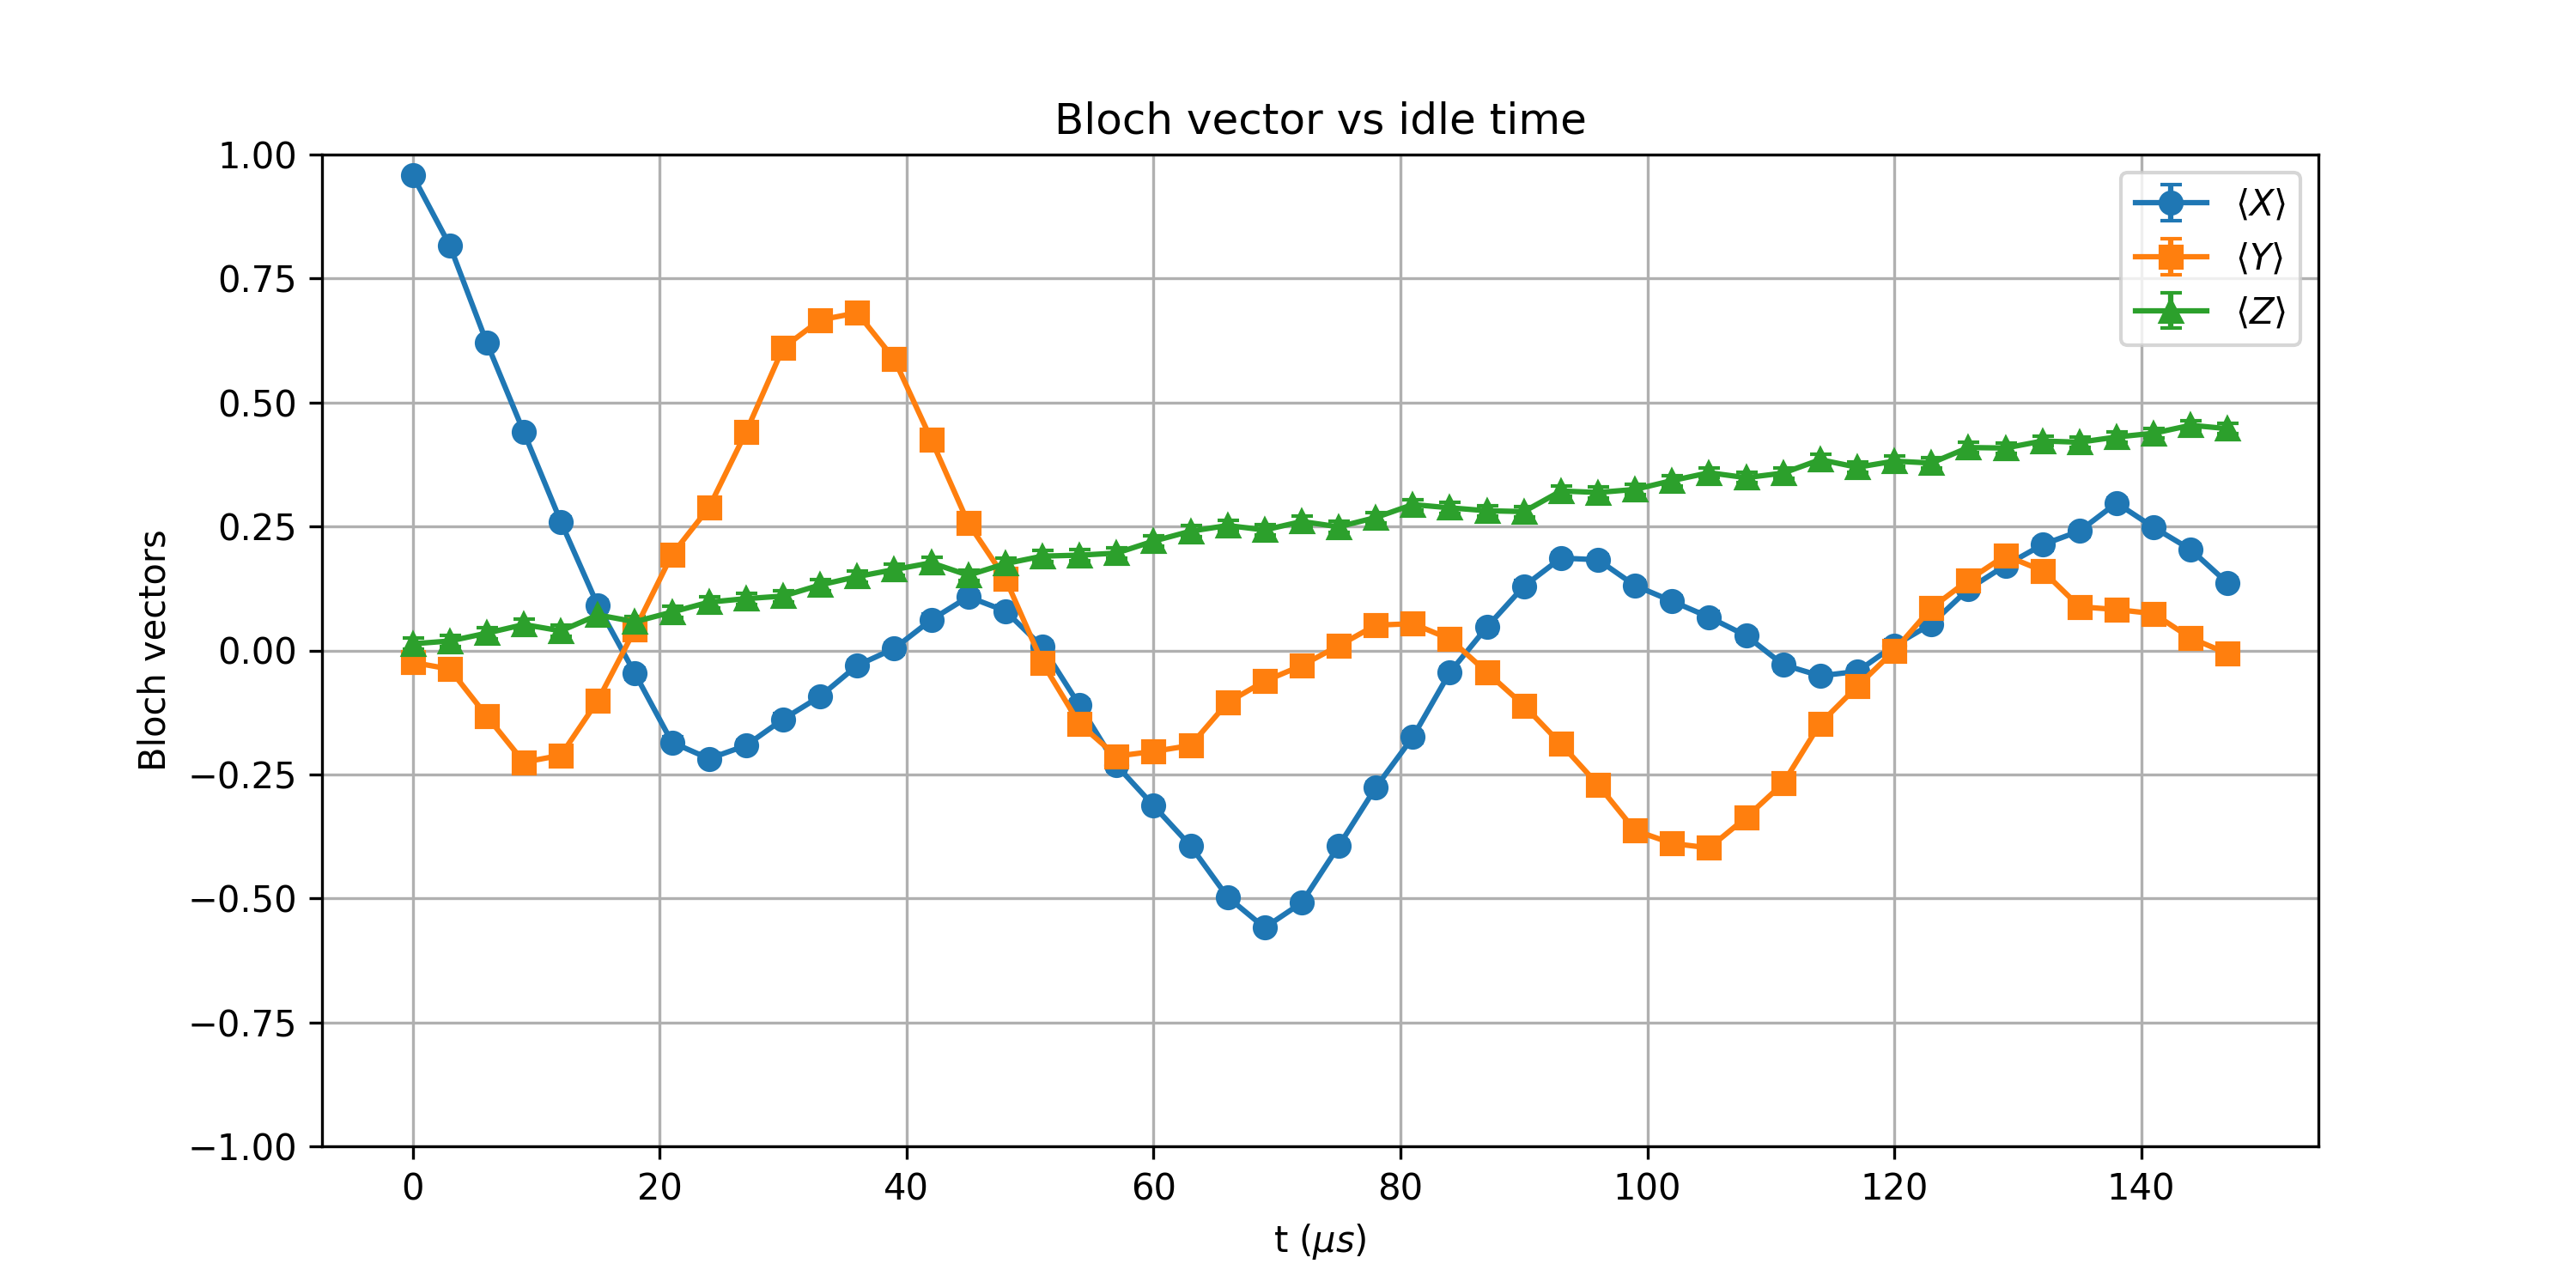

The file beside this chart, header and first rows:
t_us, X_mean, Y_mean, Z_mean, X_std, Y_std, Z_std
0.0, 0.9578, -0.02417, 0.01343, 0.003177, 0.01105, 0.01105
3, 0.8167, -0.0376, 0.01904, 0.006376, 0.01104, 0.01105
6, 0.6204, -0.1326, 0.03491, 0.008666, 0.01095, 0.01104
9, 0.4399, -0.2253, 0.05225, 0.009922, 0.01076, 0.01103
12, 0.2593, -0.2114, 0.03955, 0.01067, 0.0108, 0.01104
15, 0.09009, -0.1006, 0.07153, 0.011, 0.01099, 0.01102
18, -0.04663, 0.04248, 0.05786, 0.01104, 0.01104, 0.01103
21.0, -0.1853, 0.1934, 0.07739, 0.01086, 0.01084, 0.01102
24, -0.2183, 0.2883, 0.09741, 0.01078, 0.01058, 0.011
27.0, -0.1917, 0.4407, 0.1045, 0.01084, 0.009918, 0.01099
30, -0.1387, 0.6104, 0.1096, 0.01094, 0.008752, 0.01098
33, -0.09253, 0.6665, 0.1321, 0.011, 0.008237, 0.01095
36, -0.03027, 0.6809, 0.1489, 0.01104, 0.008092, 0.01093
39.0, 0.003906, 0.5874, 0.1631, 0.01105, 0.008942, 0.0109
42.0, 0.06177, 0.4253, 0.1768, 0.01103, 0.01, 0.01087
45, 0.1082, 0.2566, 0.1516, 0.01098, 0.01068, 0.01092
48, 0.07959, 0.145, 0.175, 0.01101, 0.01093, 0.01088
51, 0.00708, -0.02466, 0.1902, 0.01105, 0.01105, 0.01085
54.0, -0.1106, -0.1479, 0.1921, 0.01098, 0.01093, 0.01084
57, -0.2317, -0.2131, 0.1963, 0.01075, 0.01079, 0.01083
60, -0.313, -0.2036, 0.2205, 0.01049, 0.01082, 0.01078
63.0, -0.394, -0.1917, 0.2405, 0.01015, 0.01084, 0.01072
66, -0.4973, -0.105, 0.252, 0.009585, 0.01099, 0.01069
69.0, -0.5591, -0.06201, 0.2429, 0.00916, 0.01103, 0.01072
72, -0.5088, -0.03052, 0.26, 0.009512, 0.01104, 0.01067
75.0, -0.3943, 0.009521, 0.2493, 0.01015, 0.01105, 0.0107
78.0, -0.2764, 0.05103, 0.2681, 0.01062, 0.01103, 0.01064
81, -0.1748, 0.05396, 0.2942, 0.01088, 0.01103, 0.01056
84.0, -0.04419, 0.02319, 0.2876, 0.01104, 0.01105, 0.01058
87, 0.04712, -0.04395, 0.2817, 0.01104, 0.01104, 0.0106
90, 0.1294, -0.1108, 0.28, 0.01096, 0.01098, 0.01061
93.0, 0.1863, -0.1887, 0.3215, 0.01086, 0.01085, 0.01046
96, 0.1829, -0.2708, 0.3186, 0.01086, 0.01064, 0.01047
99.0, 0.1309, -0.363, 0.3247, 0.01095, 0.01029, 0.01045
102, 0.09937, -0.3892, 0.3425, 0.01099, 0.01018, 0.01038
105, 0.06714, -0.3982, 0.3584, 0.01102, 0.01013, 0.01031
108.0, 0.02979, -0.3369, 0.3484, 0.01104, 0.0104, 0.01036
111, -0.02881, -0.2678, 0.3577, 0.01104, 0.01064, 0.01032
114, -0.05127, -0.1472, 0.3848, 0.01103, 0.01093, 0.0102
117, -0.04224, -0.07251, 0.3694, 0.01104, 0.01102, 0.01027
120, 0.009766, -0.0002441, 0.3818, 0.01105, 0.01105, 0.01021
123, 0.05347, 0.08545, 0.3779, 0.01103, 0.01101, 0.01023
126.0, 0.1238, 0.1418, 0.4092, 0.01096, 0.01094, 0.01008
129.0, 0.1714, 0.1914, 0.4082, 0.01089, 0.01084, 0.01009
132, 0.2131, 0.1609, 0.4224, 0.01079, 0.0109, 0.01001
135, 0.2407, 0.08813, 0.4199, 0.01072, 0.01101, 0.01003
138.0, 0.2974, 0.08252, 0.4304, 0.01055, 0.01101, 0.009973
141, 0.2483, 0.07422, 0.438, 0.0107, 0.01102, 0.009932
144, 0.2036, 0.02515, 0.4541, 0.01082, 0.01105, 0.009844
147.0, 0.1357, -0.006348, 0.4473, 0.01095, 0.01105, 0.009882
